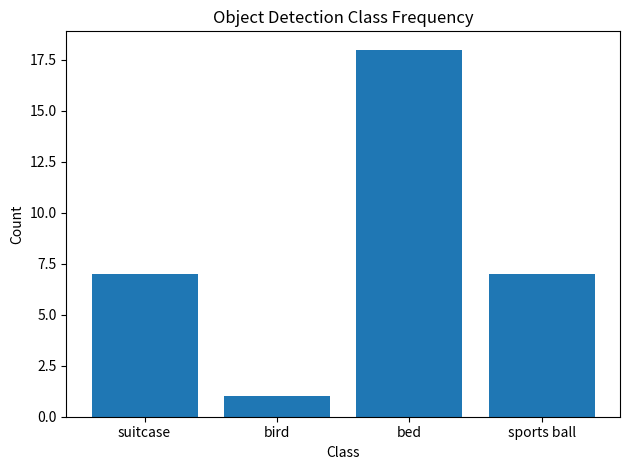

Python code for this plot:
import matplotlib.pyplot as plt 
from collections import Counter
                                                                                                                                                                                            
data = [
    "suitcase", "suitcase", "suitcase", "suitcase", "suitcase",                                                                                                                             
    "bird",     
    "bed", "bed", "bed", "bed", "bed", "bed", "bed", "bed", "bed",
    "bed", "bed", "bed", "bed", "bed", "bed", "bed", "bed", "bed",
    "suitcase", "suitcase",
    "sports ball", "sports ball", "sports ball", "sports ball",
    "sports ball", "sports ball", "sports ball",
]

counts = Counter(data)
labels = list(counts.keys())
values = list(counts.values())

plt.bar(labels, values)
plt.xlabel("Class")
plt.ylabel("Count")
plt.title("Object Detection Class Frequency")
plt.tight_layout()
plt.show()
